Image classification data set "augmented_synth_line" (psykodan/aiPrint-Data-Creation on GitHub). Class labels (3): good, over-printed, under-printed.

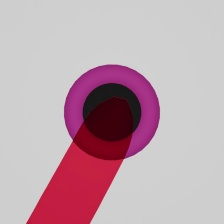
Label: good

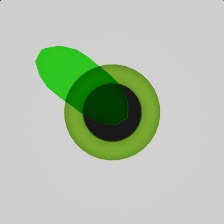
Label: good

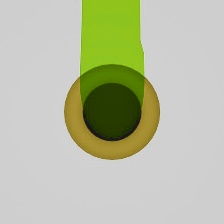
Label: over-printed

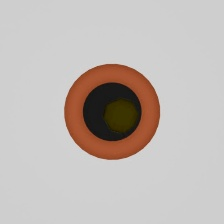
Label: under-printed

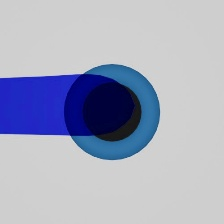
Label: over-printed

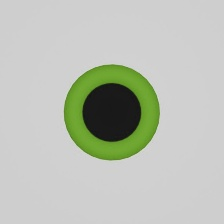
Label: under-printed
